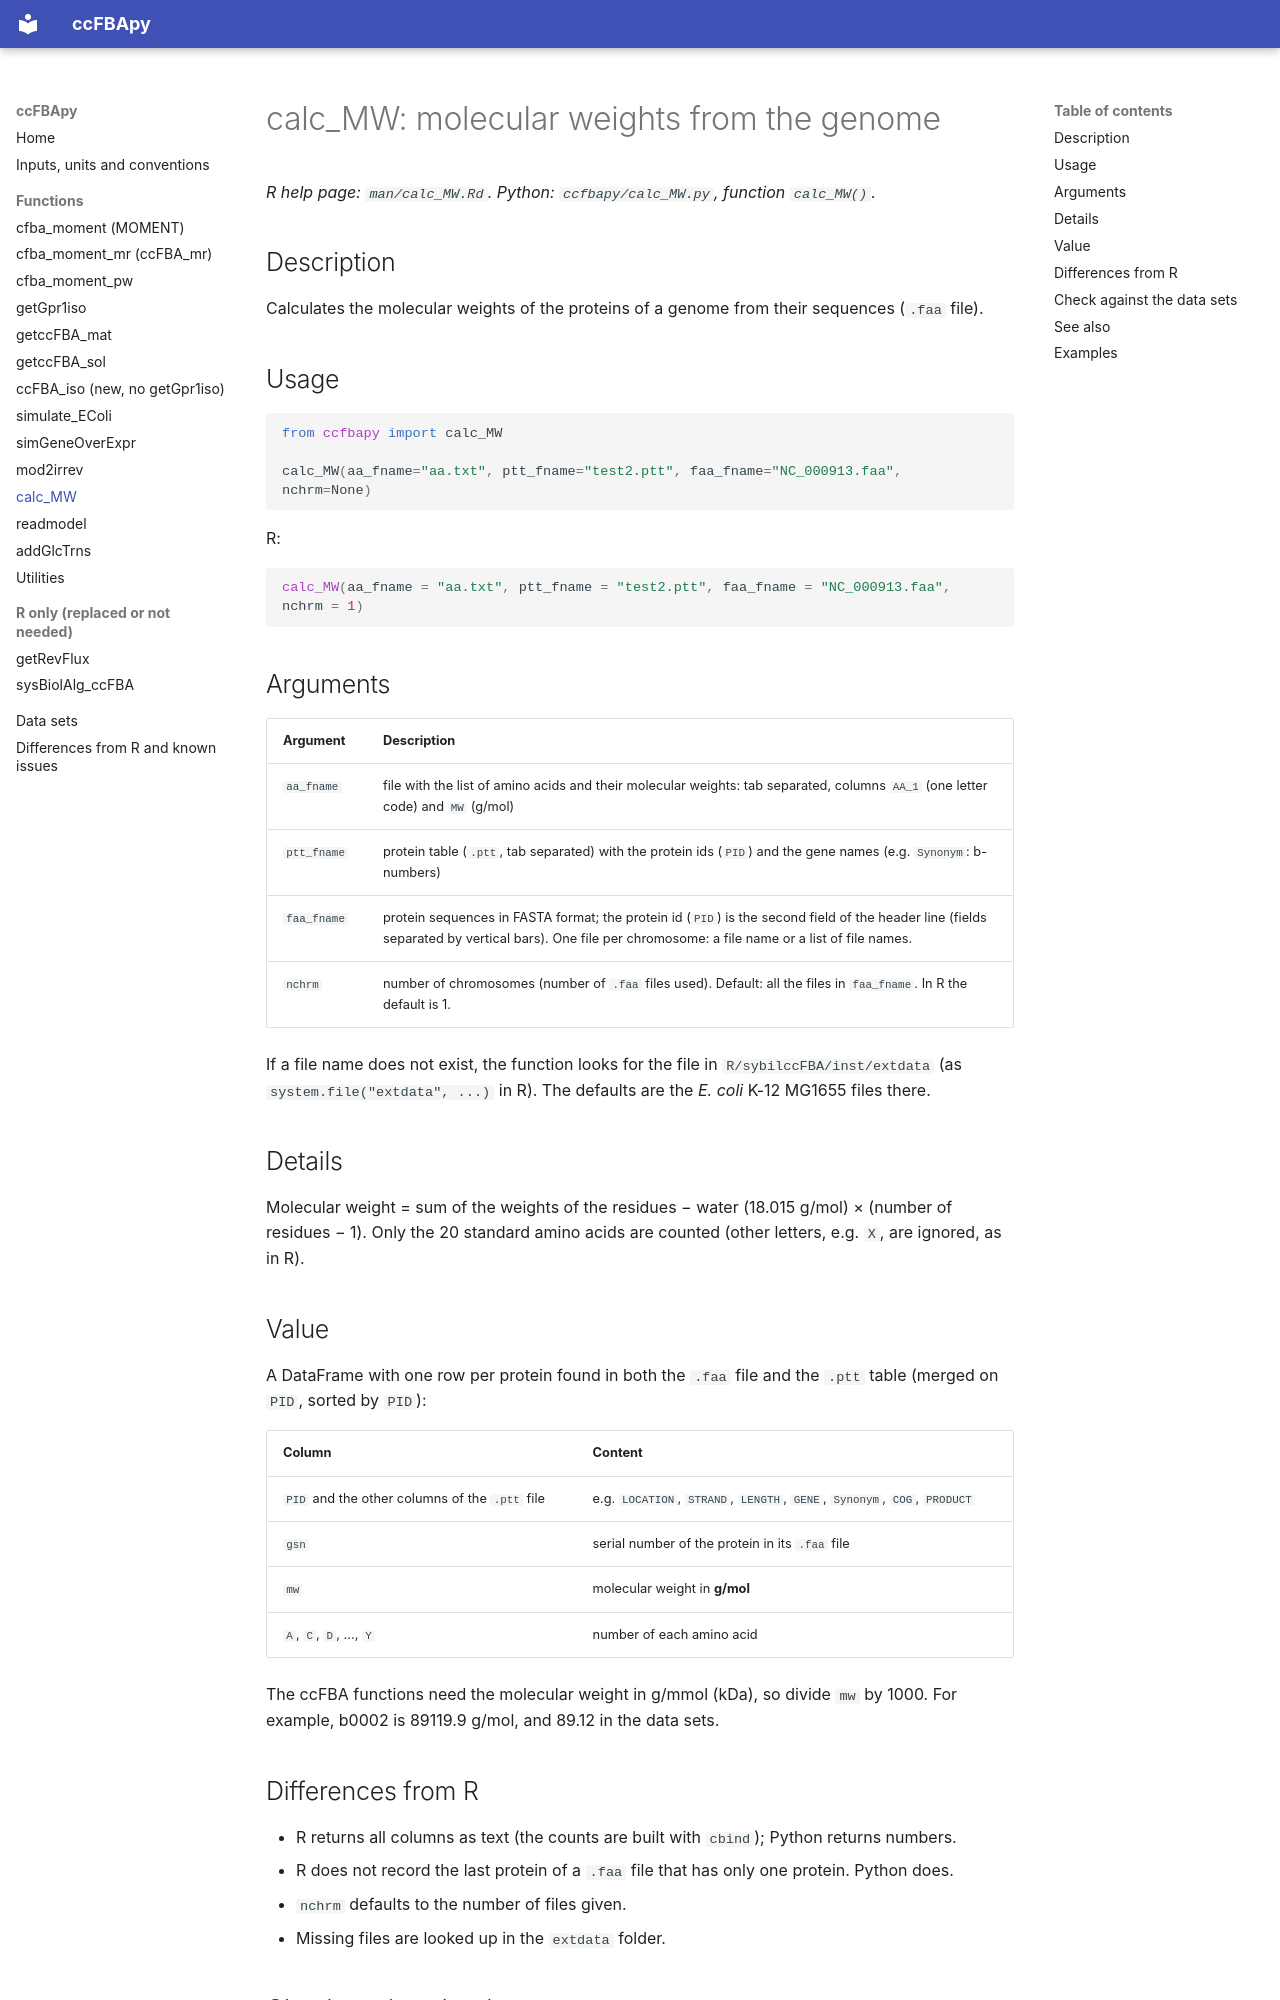

repository: abdoudesouki/ccFBApy · page: reference/calc_MW/index.html · generator: mkdocs

# calc_MW: molecular weights from the genome

*R help page: `man/calc_MW.Rd`. Python: `ccfbapy/calc_MW.py`, function `calc_MW()`.*

## Description

Calculates the molecular weights of the proteins of a genome from their sequences (`.faa` file).

## Usage

```python
from ccfbapy import calc_MW

calc_MW(aa_fname="aa.txt", ptt_fname="test2.ptt", faa_fname="NC_000913.faa", nchrm=None)
```

R:

```r
calc_MW(aa_fname = "aa.txt", ptt_fname = "test2.ptt", faa_fname = "NC_000913.faa", nchrm = 1)
```

## Arguments

| Argument | Description |
|---|---|
| `aa_fname` | file with the list of amino acids and their molecular weights: tab separated, columns `AA_1` (one letter code) and `MW` (g/mol) |
| `ptt_fname` | protein table (`.ptt`, tab separated) with the protein ids (`PID`) and the gene names (e.g. `Synonym`: b-numbers) |
| `faa_fname` | protein sequences in FASTA format; the protein id (`PID`) is the second field of the header line (fields separated by vertical bars). One file per chromosome: a file name or a list of file names. |
| `nchrm` | number of chromosomes (number of `.faa` files used). Default: all the files in `faa_fname`. In R the default is 1. |

If a file name does not exist, the function looks for the file in `R/sybilccFBA/inst/extdata`
(as `system.file("extdata", ...)` in R). The defaults are the *E. coli* K-12 MG1655 files there.

## Details

Molecular weight = sum of the weights of the residues − water (18.015 g/mol) × (number of residues − 1).
Only the 20 standard amino acids are counted (other letters, e.g. `X`, are ignored, as in R).

## Value

A DataFrame with one row per protein found in both the `.faa` file and the `.ptt` table (merged on
`PID`, sorted by `PID`):

| Column | Content |
|---|---|
| `PID` and the other columns of the `.ptt` file | e.g. `LOCATION`, `STRAND`, `LENGTH`, `GENE`, `Synonym`, `COG`, `PRODUCT` |
| `gsn` | serial number of the protein in its `.faa` file |
| `mw` | molecular weight in **g/mol** |
| `A`, `C`, `D`, ..., `Y` | number of each amino acid |

The ccFBA functions need the molecular weight in g/mmol (kDa), so divide `mw` by 1000. For
example, b0002 is 89119.9 g/mol, and 89.12 in the data sets.

## Differences from R

- R returns all columns as text (the counts are built with `cbind`); Python returns numbers.
- R does not record the last protein of a `.faa` file that has only one protein. Python does.
- `nchrm` defaults to the number of files given.
- Missing files are looked up in the `extdata` folder.
